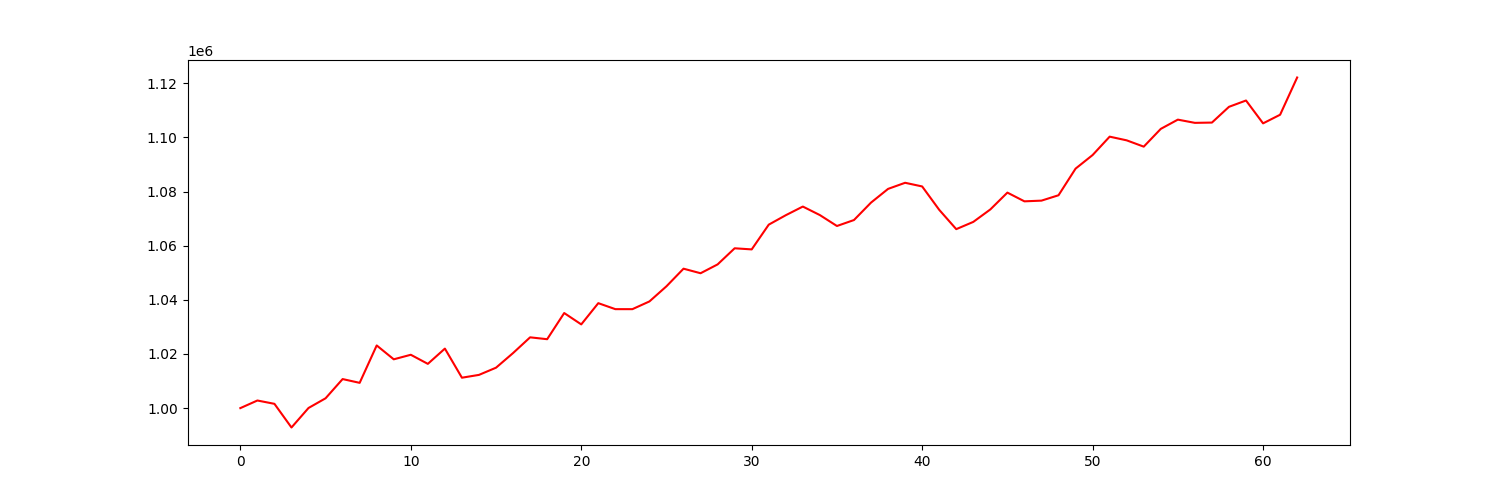

Values plotted in this chart, from the file beside it:
account_value, date, daily_return
1000000, 2019-10-03, 
1002812, 2019-10-04, 0.002812
1001585, 2019-10-07, -0.001224
992840, 2019-10-08, -0.008731
1000049, 2019-10-09, 0.007262
1003629, 2019-10-10, 0.00358
1010730, 2019-10-11, 0.007075
1009335, 2019-10-14, -0.001381
1023151, 2019-10-15, 0.01369
1018029, 2019-10-16, -0.005006
1019709, 2019-10-17, 0.00165
1016349, 2019-10-18, -0.003295
1021985, 2019-10-21, 0.005545
1011234, 2019-10-22, -0.01052
1012275, 2019-10-23, 0.00103
1014932, 2019-10-24, 0.002624
1020342, 2019-10-25, 0.005331
1026151, 2019-10-28, 0.005693
1025458, 2019-10-29, -0.0006754
1035123, 2019-10-30, 0.009425
1030930, 2019-10-31, -0.004051
1038771, 2019-11-01, 0.007606
1036561, 2019-11-04, -0.002128
1036556, 2019-11-05, -5.367861517502348e-06
1039410, 2019-11-06, 0.002753
1045010, 2019-11-07, 0.005388
1051509, 2019-11-08, 0.006219
1049825, 2019-11-11, -0.001601
1053091, 2019-11-12, 0.003111
1059044, 2019-11-13, 0.005653
1058633, 2019-11-14, -0.000388
1067777, 2019-11-15, 0.008638
1071266, 2019-11-18, 0.003267
1074459, 2019-11-19, 0.002981
1071308, 2019-11-20, -0.002933
1067280, 2019-11-21, -0.00376
1069481, 2019-11-22, 0.002062
1075921, 2019-11-25, 0.006022
1080984, 2019-11-26, 0.004705
1083242, 2019-11-27, 0.002089
1081889, 2019-11-29, -0.001249
1073257, 2019-12-02, -0.007979
1066114, 2019-12-03, -0.006655
1068794, 2019-12-04, 0.002513
1073397, 2019-12-05, 0.004307
1079613, 2019-12-06, 0.005791
1076388, 2019-12-09, -0.002987
1076649, 2019-12-10, 0.0002429
1078635, 2019-12-11, 0.001845
1088471, 2019-12-12, 0.009119
1093494, 2019-12-13, 0.004614
1100284, 2019-12-16, 0.00621
1098917, 2019-12-17, -0.001243
1096591, 2019-12-18, -0.002116
1103159, 2019-12-19, 0.00599
1106572, 2019-12-20, 0.003093
1105380, 2019-12-23, -0.001076
1105485, 2019-12-24, 9.440960906847984e-05
1111304, 2019-12-26, 0.005264
1113638, 2019-12-27, 0.0021
... 3 more rows
